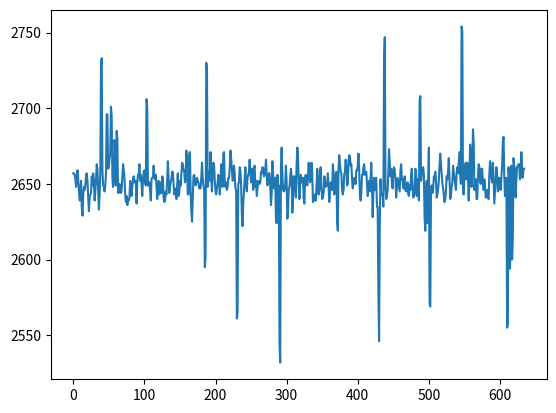

Source code (Python):

import matplotlib.pyplot as plt

data = ["2657","2657","2656","2653","2648","2655","2659","2652","2646","2639","2646","2652","2634","2629","2643","2648","2646","2649","2656","2657","2652","2641","2632","2641","2643","2644","2655","2649","2657","2653","2639","2645","2652","2663","2660","2646","2633","2642","2657","2728","2733","2658","2649","2648","2645","2649","2657","2696","2696","2660","2661","2667","2670","2701","2695","2654","2648","2651","2679","2671","2649","2685","2680","2644","2644","2650","2649","2644","2646","2655","2663","2659","2654","2643","2638","2642","2636","2640","2639","2641","2652","2648","2642","2648","2653","2655","2651","2652","2652","2637","2651","2656","2656","2663","2652","2656","2650","2642","2652","2658","2659","2651","2649","2706","2701","2649","2649","2651","2646","2639","2653","2654","2654","2662","2655","2653","2656","2649","2640","2647","2652","2643","2651","2647","2644","2655","2654","2641","2638","2639","2645","2643","2652","2665","2654","2644","2648","2651","2653","2658","2658","2650","2643","2647","2646","2640","2649","2657","2642","2644","2652","2649","2656","2664","2663","2659","2659","2651","2653","2672","2665","2643","2643","2669","2671","2646","2632","2625","2640","2655","2656","2653","2649","2651","2654","2652","2651","2647","2647","2647","2654","2664","2654","2649","2647","2595","2602","2730","2726","2648","2658","2652","2656","2671","2653","2645","2657","2664","2662","2652","2645","2643","2647","2651","2656","2652","2643","2651","2663","2656","2648","2670","2671","2650","2648","2651","2646","2648","2654","2654","2661","2672","2667","2660","2652","2653","2662","2657","2647","2646","2561","2565","2650","2651","2661","2659","2649","2630","2622","2637","2645","2652","2661","2650","2645","2654","2656","2658","2666","2657","2651","2660","2660","2646","2660","2662","2648","2652","2642","2647","2652","2651","2650","2651","2658","2657","2661","2660","2655","2656","2660","2666","2655","2649","2656","2657","2657","2648","2636","2644","2665","2657","2647","2651","2654","2626","2624","2656","2648","2649","2544","2532","2661","2674","2656","2646","2645","2646","2650","2662","2651","2627","2631","2647","2648","2654","2660","2655","2631","2639","2655","2655","2648","2641","2662","2674","2669","2650","2640","2650","2656","2651","2653","2654","2640","2637","2655","2656","2654","2649","2655","2664","2656","2651","2654","2664","2657","2638","2639","2643","2641","2639","2648","2660","2652","2643","2646","2659","2661","2647","2640","2641","2644","2655","2652","2648","2650","2649","2657","2648","2638","2644","2651","2648","2646","2663","2657","2643","2656","2656","2658","2625","2619","2661","2669","2663","2658","2657","2646","2643","2646","2656","2658","2666","2660","2649","2650","2665","2669","2668","2662","2663","2653","2647","2650","2654","2652","2650","2659","2659","2662","2670","2660","2643","2639","2644","2656","2656","2661","2663","2656","2657","2658","2650","2642","2648","2652","2645","2653","2664","2648","2628","2645","2654","2646","2653","2654","2635","2635","2579","2546","2626","2653","2643","2643","2643","2635","2731","2747","2648","2640","2642","2646","2658","2673","2664","2655","2660","2651","2647","2659","2661","2659","2653","2641","2648","2654","2651","2648","2645","2659","2663","2653","2653","2647","2647","2655","2646","2645","2648","2651","2643","2642","2649","2646","2656","2660","2649","2641","2642","2645","2660","2659","2642","2653","2650","2639","2705","2708","2652","2656","2659","2661","2656","2627","2619","2645","2652","2624","2652","2674","2571","2569","2647","2649","2644","2646","2655","2653","2658","2653","2641","2643","2647","2652","2662","2670","2663","2655","2650","2647","2643","2638","2640","2645","2655","2653","2658","2667","2654","2640","2642","2648","2651","2662","2658","2654","2650","2646","2657","2661","2657","2664","2671","2657","2650","2754","2751","2644","2643","2654","2663","2664","2653","2664","2655","2639","2655","2676","2670","2648","2661","2686","2678","2646","2651","2653","2640","2640","2655","2663","2661","2652","2650","2660","2660","2650","2646","2653","2648","2641","2645","2646","2641","2640","2656","2665","2660","2654","2651","2664","2653","2637","2645","2653","2661","2656","2645","2647","2654","2649","2646","2655","2662","2678","2681","2656","2642","2645","2654","2555","2557","2661","2651","2594","2607","2662","2600","2614","2667","2662","2660","2641","2652","2661","2662","2663","2663","2653","2655","2671","2661","2654","2660","2660"]

chunk_size = 1
integer_list = []

for i in range(0, len(data), chunk_size):
    # chunk = data[i:i + chunk_size]
    chunk = data[i]
    integer_list.append(int(chunk))

plt.plot(integer_list)
plt.show()
